Run: headless pygame with SDL's dummy video driver; simulated clock (each Clock.tick advances the game by its frame time, no real sleeping); random seed 0; keys injected as events and as key.get_pressed() state; mouse plan: one left click at the window centre at the start of phase 2, then a move to the lower-right quarter at the start of phase 3.
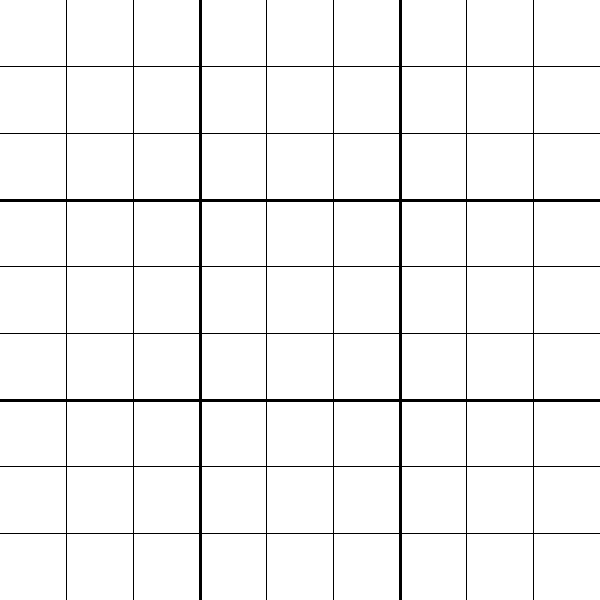
Frame 1 of 4 · flips 1–60 · no input
Frame 2 of 4 · flips 61–180 · clicked the window centre · tapped SPACE, RETURN · held RIGHT (→), D · screen unchanged from frame 1, image omitted
Frame 3 of 4 · flips 181–300 · moved the mouse to the lower-right quarter · held DOWN (↓), S · screen unchanged from frame 2, image omitted
Frame 4 of 4 · flips 301–420 · held LEFT (←), A, UP (↑), W · screen unchanged from frame 3, image omitted

The pygame program that drew these frames:

# board class
# Nicholas St. Onge
import pygame, sys

class Board:

    def __init__(self, width, height, screen, difficulty):
        self.width = width
        self.height = height
        self.screen = screen
        self.difficulty = difficulty
        self.box_w = width / 9
        self.box_h = height / 9
        self.selected_cell = None

    def draw(self):
        for i in range(1, 3):
            pygame.draw.line(self.screen, "black",(0, (self.height / 3) * i),
                             (self.width, (self.height / 3) * i), 3)
            pygame.draw.line(self.screen, "black",((self.width / 3) * i, 0),
                             ((self.width / 3) * i, self.height), 3)
        for i in range(1, 9):
            if i == 3 or i == 6:
                continue
            pygame.draw.line(self.screen, "black", (0, self.box_h * i),
                         (self.width, self.box_h * i), 1)
            pygame.draw.line(self.screen, "black", (self.box_w * i, 0),
                             (self.box_w * i, self.height), 1)

    def select(self, row, col):
        self.selected_cell = row, col
    #     Marks the cell at (row, col) in the board as the current selected cell.
    #     Once a cell has been selected, the user can edit its value or sketched value.
    #
    def click(self, x, y):
        col = int(x // self.box_w)
        row = int(y // self.box_h)
        if row <= 8 and col <= 8:
            return row, col
        return None
    #     If a tuple of (x,y) coordinates is within the displayed board,
    # this function returns a tuple of the (row, col) of the cell which was clicked.
    # Otherwise, this function returns None.
    #
    # def clear(self)
    #     Clears the value cell.
    # Note that the user can only remove the cell values and
    # sketched values that are filled by themselves.
    #
    # def sketch(self, value)
    #     Sets the sketched value of the current selected cell equal to the user entered value.
    #     It will be displayed at the top left corner of the cell using the draw() function.
    #
    # def place_number(self, value)
    #     Sets the value of the current selected cell equal to the user entered value.
    # Called when the user presses the Enter key.
    #
    # def reset_to_original(self)
    #     Resets all cells in the board to their original values
    # (0 if cleared, otherwise the corresponding digit).
    #
    #
    # def is_full(self)
    #     Returns a Boolean value indicating whether the board is full or not.
    #
    # def update_board(self)
    #     Updates the underlying 2D board with the values in all cells.
    #
    # def find_empty(self)
    #     Finds an empty cell and returns its row and col as a tuple (x,y).
    #
    # def check_board(self)
    # Check whether the Sudoku board is solved correctly.


# Initialize Pygame
pygame.init()

# Set the window dimensions
window_width = 600
window_height = 600

# Create the window
screen = pygame.display.set_mode((window_width, window_height))

# Initialize Board
board = Board(window_width, window_height, screen, "easy")

# Set the window title
pygame.display.set_caption("Pygame Window")

# Main game loop
running = True
while running:
    # Handle events
    for event in pygame.event.get():
        if event.type == pygame.QUIT:
            running = False
        elif event.type == pygame.MOUSEBUTTONDOWN:
            x, y = event.pos
            # print(board.click(x, y))
            row, col = board.click(x, y)
            board.select(row, col)

    # Fill the screen with a color (e.g., white)
    screen.fill((255, 255, 255))

    # Draw lines
    board.draw()

    # Update the display
    pygame.display.update()

# Quit Pygame
pygame.quit()
sys.exit()
